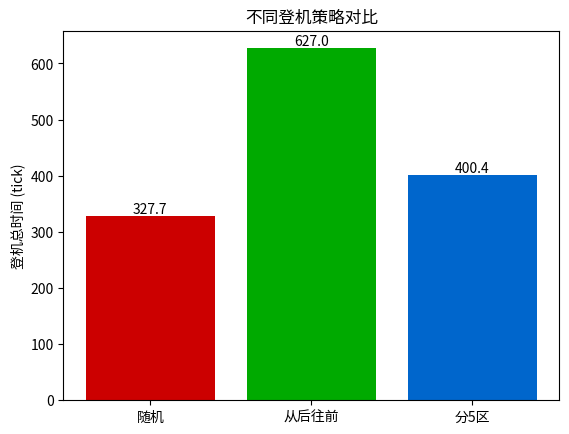

Python code for this plot:
"""
登机顺序优化模拟 (Boarding Order Optimization)
运行环境：Python 3 + matplotlib（推荐 Google Colab，浏览器直接跑）
"""

import random
import statistics

# ============================================================
# 模拟核心
# ============================================================
def simulate(order, R, STOW):
    """order: 乘客按登机顺序的 '目标排号' 列表。
    返回：总登机时间（tick 数），越小越快。"""
    n = len(order)
    aisle = [None] * (R + 3)      # 过道格，索引 = 排号
    target = list(order)
    nextp = 0                     # 下一个进舱的人
    seated = 0
    stow_left = {}                # 正在放行李的人 -> 剩余时间
    t = 0
    while seated < n:
        t += 1
        # 1) 机头放一个人进过道（若门口空）
        if nextp < n and aisle[1] is None:
            aisle[1] = nextp
            nextp += 1
        # 2) 乘客从后往前移动（先处理靠里的，方便填缝）
        for pos in range(R, 0, -1):
            p = aisle[pos]
            if p is None or p in stow_left:
                continue
            if target[p] == pos:          # 到座位 -> 开始放行李
                stow_left[p] = STOW
                continue
            if aisle[pos + 1] is None:    # 前面空就前进
                aisle[pos] = None
                aisle[pos + 1] = p
        # 3) 放行李计时，完成者坐下（离开过道）
        done = []
        for p in list(stow_left):
            stow_left[p] -= 1
            if stow_left[p] <= 0:
                done.append(p)
        for p in done:
            for pos in range(1, R + 1):
                if aisle[pos] == p:
                    aisle[pos] = None
                    break
            del stow_left[p]
            seated += 1
    return t


# ============================================================
# 三种登机策略
# ============================================================
def order_random(R):
    """随机（自由座）"""
    seats = [r for r in range(1, R + 1) for _ in range(6)]
    random.shuffle(seats)
    return seats

def order_back_to_front(R):
    """从后往前：后排先登机"""
    return [r for r in range(R, 0, -1) for _ in range(6)]

def order_zones(R, nzones):
    """分区：后面的区先登机，区内随机"""
    zsize = R // nzones
    order = []
    for z in range(nzones, 0, -1):
        lo = (z - 1) * zsize + 1
        hi = z * zsize if z < nzones else R
        seats = [r for r in range(lo, hi + 1) for _ in range(6)]
        random.shuffle(seats)
        order += seats
    return order


# ============================================================
# 运行实验
# ============================================================
if __name__ == "__main__":
    R, STOW = 30, 3
    random.seed(0)

    rand_times = [simulate(order_random(R), R, STOW) for _ in range(20)]
    bf_time    = simulate(order_back_to_front(R), R, STOW)
    zone_times = [simulate(order_zones(R, 5), R, STOW) for _ in range(20)]

    print("随机      ：平均 %.1f tick" % statistics.mean(rand_times))
    print("从后往前  ：%d tick" % bf_time)
    print("分5区     ：平均 %.1f tick" % statistics.mean(zone_times))

    # 画柱状图
    import matplotlib.pyplot as plt
    labels = ["随机", "从后往前", "分5区"]
    vals = [statistics.mean(rand_times), bf_time, statistics.mean(zone_times)]
    plt.bar(labels, vals, color=["#cc0000", "#00aa00", "#0066cc"])
    plt.ylabel("登机总时间 (tick)")
    plt.title("不同登机策略对比")
    for i, v in enumerate(vals):
        plt.text(i, v, "%.1f" % v, ha="center", va="bottom")
    plt.show()
